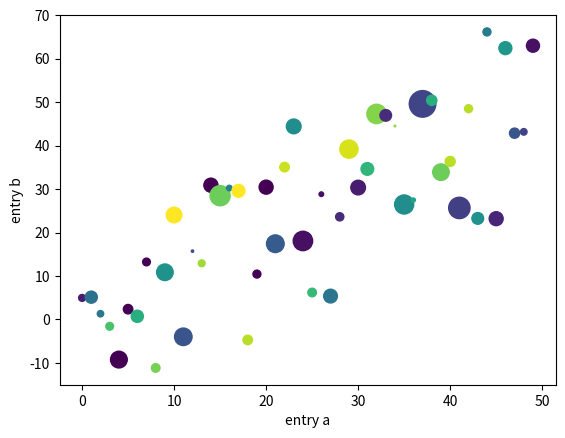

This chart was generated by the following Python code:

#example
import matplotlib.pyplot as plt
import numpy as np
data = {'a': np.arange(50),
        'c': np.random.randint(0, 50, 50),
        'd': np.random.randn(50)}
data['b'] = data['a'] + 10 * np.random.randn(50)
data['d'] = np.abs(data['d']) * 100

plt.scatter('a', 'b', c='c', s="d", data=data)
plt.xlabel('entry a')
plt.ylabel('entry b')
plt.show()

